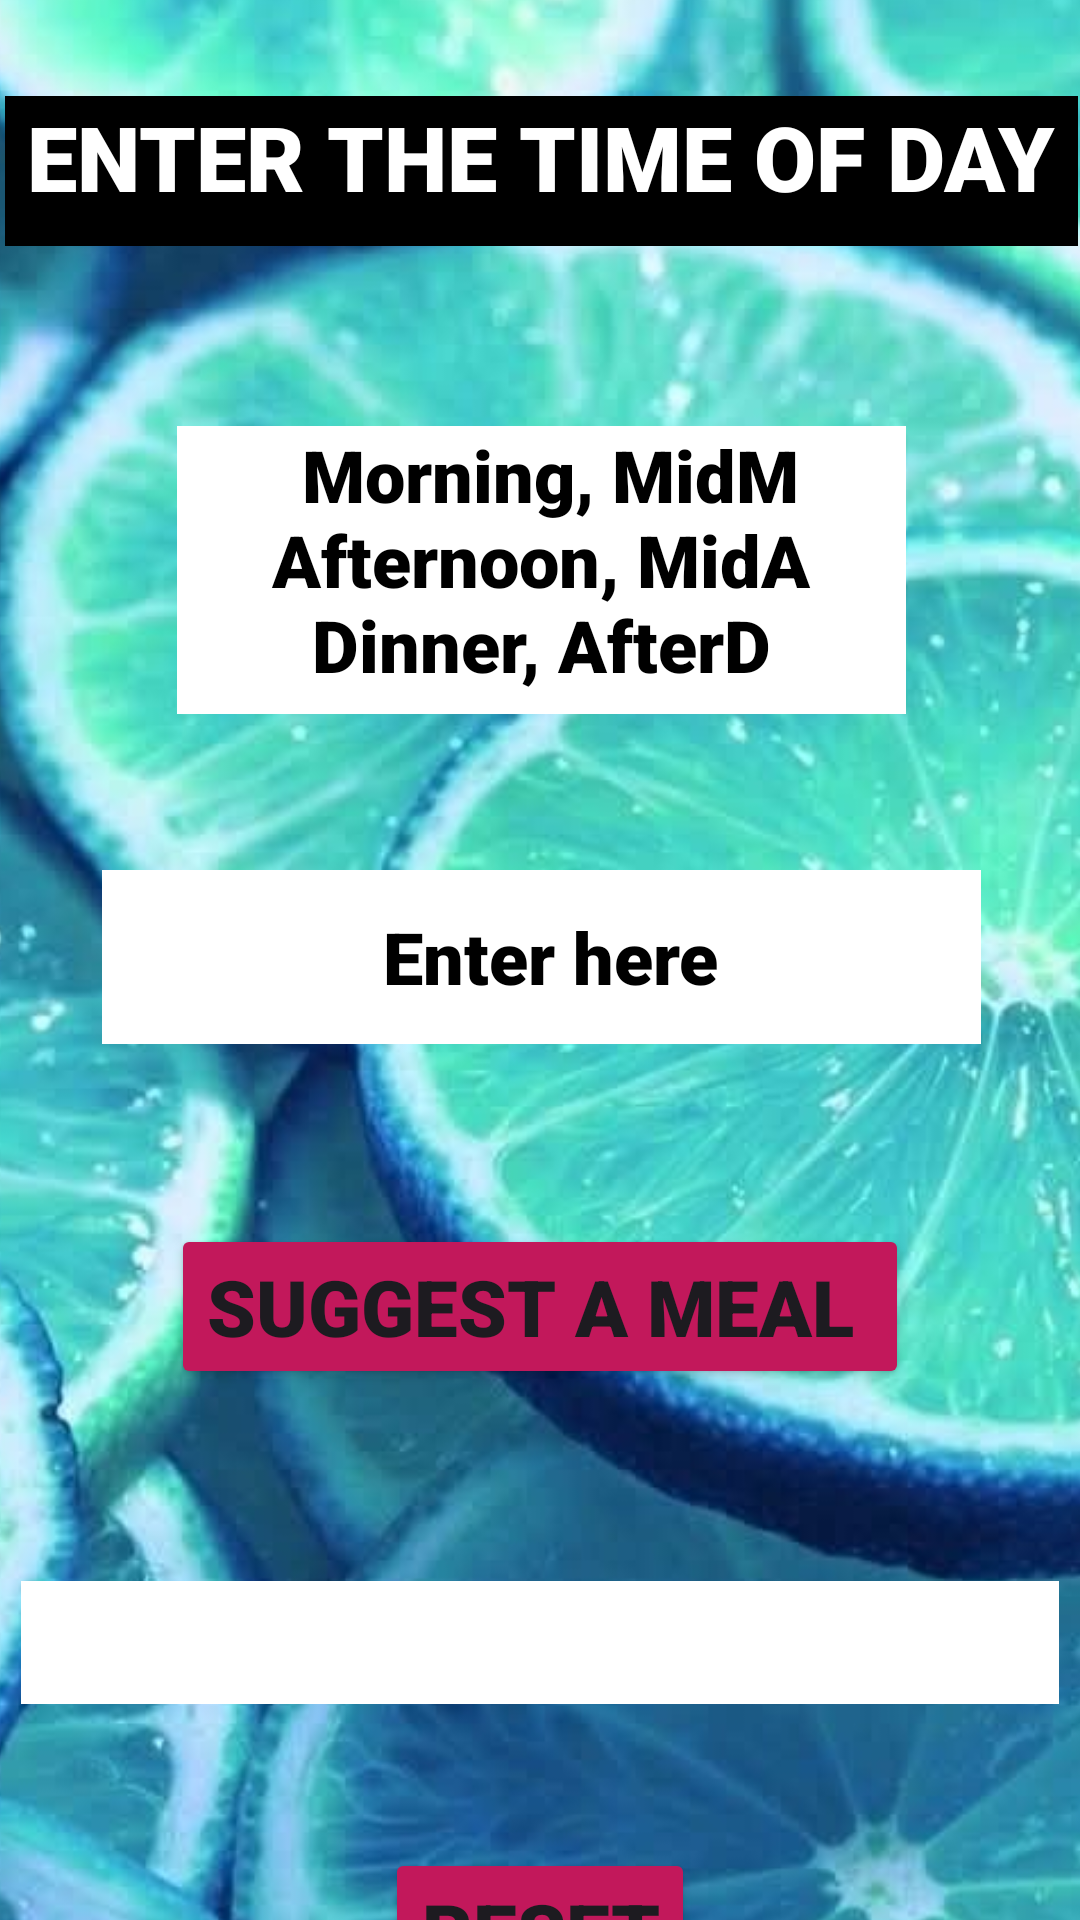

Produce the Android XML layout that renders to this screen, including the resource entries it uses.
<!-- AndroidManifest.xml: application theme Theme.HeraMealsApp -->
<!-- res/layout/activity_meals_page.xml -->
<?xml version="1.0" encoding="utf-8"?>
<androidx.constraintlayout.widget.ConstraintLayout xmlns:android="http://schemas.android.com/apk/res/android"
    xmlns:app="http://schemas.android.com/apk/res-auto"
    xmlns:tools="http://schemas.android.com/tools"
    android:id="@+id/main"
    android:layout_width="match_parent"
    android:layout_height="match_parent"
    tools:context=".MealsPage">

    <androidx.constraintlayout.widget.ConstraintLayout
        android:layout_width="409dp"
        android:layout_height="729dp"
        app:layout_constraintBottom_toBottomOf="parent"
        app:layout_constraintEnd_toEndOf="parent"
        app:layout_constraintStart_toStartOf="parent"
        app:layout_constraintTop_toTopOf="parent">

        <ImageView
            android:id="@+id/ImgBackpic"
            android:layout_width="wrap_content"
            android:layout_height="wrap_content"
            app:layout_constraintBottom_toBottomOf="parent"
            app:layout_constraintEnd_toEndOf="parent"
            app:layout_constraintHorizontal_bias="0.0"
            app:layout_constraintStart_toStartOf="parent"
            app:layout_constraintTop_toTopOf="parent"
            app:layout_constraintVertical_bias="0.0"
            app:srcCompat="@drawable/blue" />

        <TextView
            android:id="@+id/TvTime"
            android:layout_width="wrap_content"
            android:layout_height="wrap_content"
            android:layout_marginTop="76dp"
            android:height="50sp"
            android:background="@color/black"
            android:fontFamily="sans-serif-black"
            android:text=" ENTER THE TIME OF DAY "
            android:textColor="@color/white"
            android:textSize="30sp"
            app:layout_constraintEnd_toEndOf="parent"
            app:layout_constraintStart_toStartOf="parent"
            app:layout_constraintTop_toTopOf="parent" />

        <EditText
            android:id="@+id/EdtTime"
            android:layout_width="293dp"
            android:layout_height="58dp"
            android:layout_marginTop="52dp"
            android:background="@color/black"
            android:backgroundTint="@color/white"
            android:ems="10"
            android:fontFamily="sans-serif-black"
            android:hint=" Enter here"
            android:inputType="text"
            android:textAlignment="center"
            android:textColor="@color/black"
            android:textColorHint="@color/black"
            android:textSize="24sp"
            app:layout_constraintEnd_toEndOf="parent"
            app:layout_constraintStart_toStartOf="parent"
            app:layout_constraintTop_toBottomOf="@+id/TvInfo" />

        <TextView
            android:id="@+id/TvInfo"
            android:layout_width="243dp"
            android:layout_height="96dp"
            android:layout_marginTop="60dp"
            android:background="@color/white"
            android:fontFamily="sans-serif-black"
            android:text=" Morning, MidM Afternoon, MidA Dinner, AfterD"
            android:textAlignment="center"
            android:textColor="@color/black"
            android:textSize="24sp"
            app:layout_constraintEnd_toEndOf="parent"
            app:layout_constraintStart_toStartOf="parent"
            app:layout_constraintTop_toBottomOf="@+id/TvTime" />

        <Button
            android:id="@+id/BtnSuggest"
            android:layout_width="wrap_content"
            android:layout_height="wrap_content"
            android:layout_marginTop="60dp"
            android:backgroundTint="#C2185B"
            android:fontFamily="sans-serif-black"
            android:text="SUGGEST A MEAL "
            android:textSize="26sp"
            app:layout_constraintEnd_toEndOf="parent"
            app:layout_constraintHorizontal_bias="0.496"
            app:layout_constraintStart_toStartOf="parent"
            app:layout_constraintTop_toBottomOf="@+id/EdtTime" />

        <EditText
            android:id="@+id/EdtMeal"
            android:layout_width="346dp"
            android:layout_height="41dp"
            android:layout_marginTop="64dp"
            android:background="@color/black"
            android:backgroundTint="@color/white"
            android:ems="10"
            android:fontFamily="sans-serif-black"
            android:inputType="text"
            android:textAlignment="center"
            android:textColor="@color/black"
            android:textSize="24sp"
            android:focusable="false"
            android:clickable="false"
            app:layout_constraintEnd_toEndOf="parent"
            app:layout_constraintHorizontal_bias="0.492"
            app:layout_constraintStart_toStartOf="parent"
            app:layout_constraintTop_toBottomOf="@+id/BtnSuggest" />

        <Button
            android:id="@+id/BtnReset"
            android:layout_width="wrap_content"
            android:layout_height="wrap_content"
            android:layout_marginTop="48dp"
            android:backgroundTint="#C2185B"
            android:fontFamily="sans-serif-black"
            android:text="RESET"
            android:textSize="26sp"
            app:layout_constraintEnd_toEndOf="parent"
            app:layout_constraintHorizontal_bias="0.498"
            app:layout_constraintStart_toStartOf="parent"
            app:layout_constraintTop_toBottomOf="@+id/EdtMeal" />
    </androidx.constraintlayout.widget.ConstraintLayout>
</androidx.constraintlayout.widget.ConstraintLayout>
<!-- resources referenced by this layout -->
<resources>
  <!-- drawable blue: jpg bitmap (drawable, 47117 bytes) -->
  <style name="Theme.HeraMealsApp" parent="Base.Theme.HeraMealsApp" />
  <style name="Base.Theme.HeraMealsApp" parent="Theme.Material3.DayNight.NoActionBar">
          
          
      </style>
  <!-- not gathered from this repository: default colours our renderer supplied (Android Studio template values) -->
  <color name="black">#FF000000</color>
  <color name="white">#FFFFFFFF</color>
</resources>
